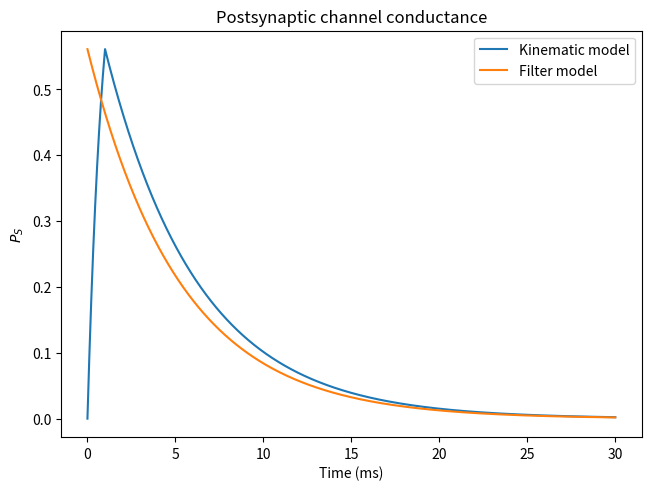
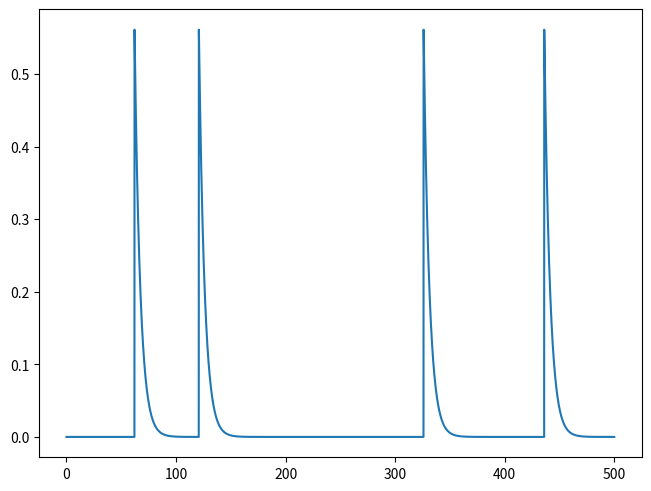

Python code for these plots, in order:
# -*- coding: utf-8 -*-
"""
Created on Thu Dec 29 22:52:52 2016

@author: Christophe
"""

import numpy as np
import matplotlib.pyplot as plt

#%% Modeling the postsynaptic conductance
# P_s is a numerical simulation of the kinematic model ofor a synapse
# P_s_e is an analytical approximation
dt  = 0.01 # [ms]
a_s = 0.93 # [ms]
b_s = 0.19 # [ms]

n_steps = 3000
P_s  = np.zeros(n_steps)
time = dt*np.arange(0,n_steps)
for t in range(1,n_steps):
    if t*dt > 1:
        a_s = 0
    
    dP_s = a_s*(1-P_s[t-1]) - b_s*P_s[t-1]
    P_s[t] = P_s[t-1] + dP_s*dt

P_max = np.max(P_s)

P_s_e = P_max*np.exp(-time*b_s)
plt.figure(constrained_layout=True)
plt.plot(time,P_s)
plt.plot(time,P_s_e)
plt.xlabel('Time (ms)')
plt.ylabel(r'$P_S$')
plt.title('Postsynaptic channel conductance')
plt.legend(['Kinematic model','Filter model'])
#%% Modeling arrival of multiple spikes
r  = 0.02 # Spikes per millisecond of presynaptic neuron
dt = 0.1  # simulation step [ms]
tau_s = 1/b_s

n_steps = 5000 # simulates 0.5 seconds
P_s  = np.zeros(n_steps)
time = dt*np.arange(0,n_steps)
for t in range(1,n_steps):
    if r*dt > np.random.rand():
        P_s[t] = P_s[t-1] + P_max*(1-P_s[t-1])
    else:
        P_s[t] = P_s[t-1] - (P_s[t-1]/tau_s)*dt

plt.figure(constrained_layout=True)
plt.plot(time,P_s)
    
#%% Modeling GABA_A and NMDA as a difference of two gaussian

